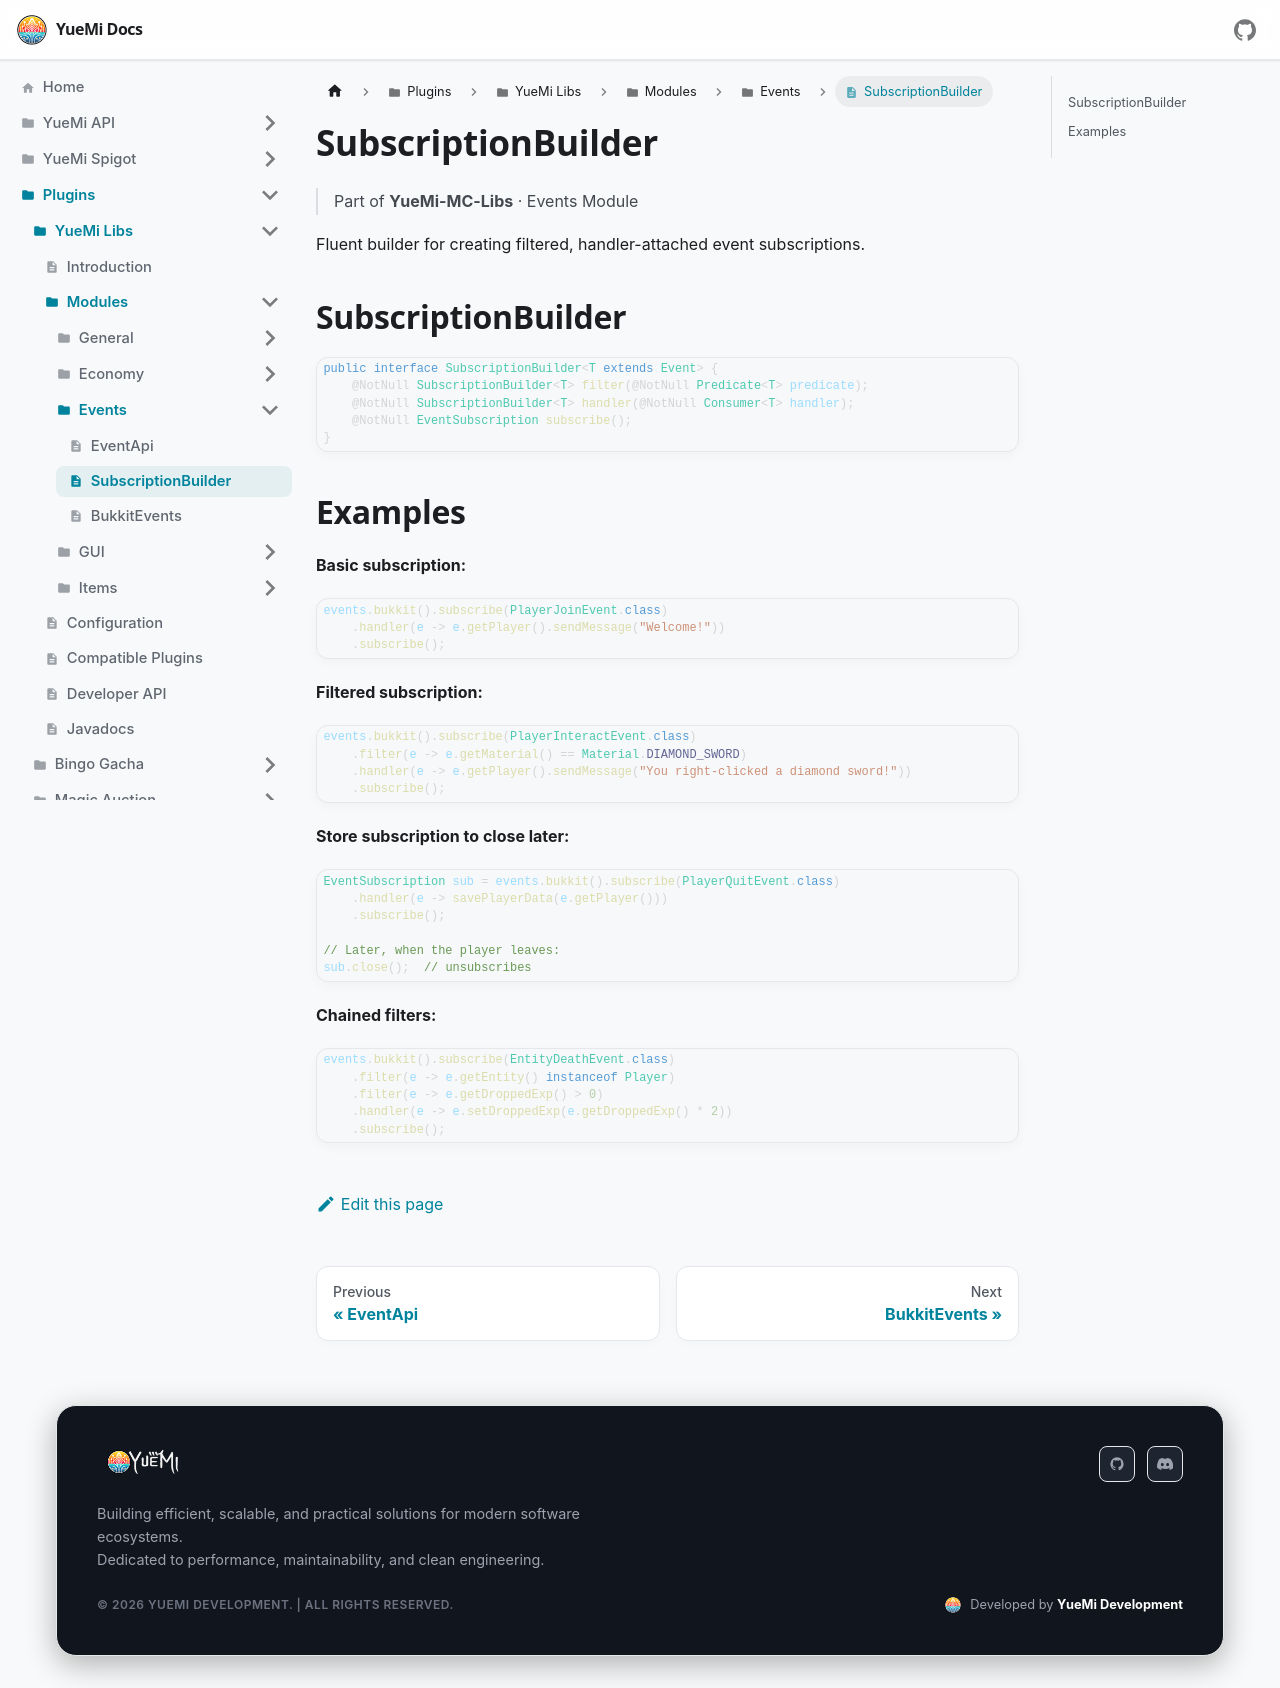

repository: YueMi-Development/YueMi-Docs · page: Plugins/YueMi-Libs/Modules/Events/SubscriptionBuilder/index.html · generator: docusaurus

---
sidebar_position: 3
title: SubscriptionBuilder
---

# SubscriptionBuilder

> Part of **YueMi-MC-Libs** · Events Module

Fluent builder for creating filtered, handler-attached event subscriptions.

## SubscriptionBuilder

```java
public interface SubscriptionBuilder<T extends Event> {
    @NotNull SubscriptionBuilder<T> filter(@NotNull Predicate<T> predicate);
    @NotNull SubscriptionBuilder<T> handler(@NotNull Consumer<T> handler);
    @NotNull EventSubscription subscribe();
}
```

## Examples

**Basic subscription:**

```java
events.bukkit().subscribe(PlayerJoinEvent.class)
    .handler(e -> e.getPlayer().sendMessage("Welcome!"))
    .subscribe();
```

**Filtered subscription:**

```java
events.bukkit().subscribe(PlayerInteractEvent.class)
    .filter(e -> e.getMaterial() == Material.DIAMOND_SWORD)
    .handler(e -> e.getPlayer().sendMessage("You right-clicked a diamond sword!"))
    .subscribe();
```

**Store subscription to close later:**

```java
EventSubscription sub = events.bukkit().subscribe(PlayerQuitEvent.class)
    .handler(e -> savePlayerData(e.getPlayer()))
    .subscribe();

// Later, when the player leaves:
sub.close();  // unsubscribes
```

**Chained filters:**

```java
events.bukkit().subscribe(EntityDeathEvent.class)
    .filter(e -> e.getEntity() instanceof Player)
    .filter(e -> e.getDroppedExp() > 0)
    .handler(e -> e.setDroppedExp(e.getDroppedExp() * 2))
    .subscribe();
```
